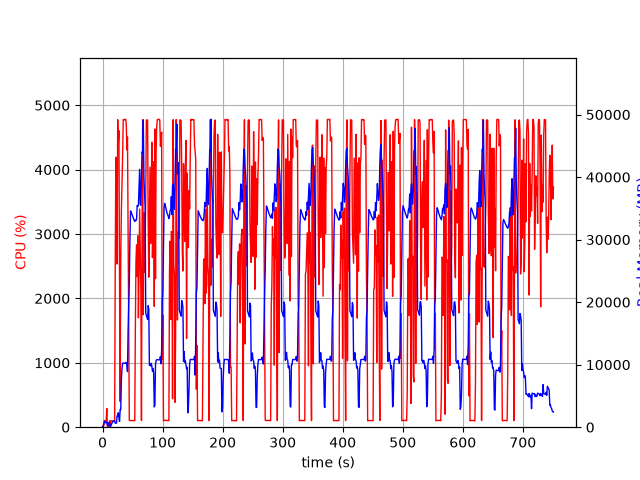

Source data for this figure (header and first rows):
elapsed_time, nproc, cpu, mem_real, mem_virtual
3.8623809814453125e-05, 1, 0.0, 7.535, 27665
1.006, 2, 30.8, 60.56, 243.3
2.014, 4, 22.8, 532, 7323
3.021, 5, 102.2, 940.4, 9690
4.029, 4, 100.1, 882.1, 12378
5.038, 3, 99.3, 701.9, 5227
6.046, 3, 98.3, 781.7, 5339
7.053, 4, 290.7, 832.6, 13738
8.061, 3, 4.0, 324, 4708
9.068, 3, 2.0, 251.4, 4643
10.08, 3, 0.0, 378.2, 4769
11.08, 8, 4.0, 811.9, 19126
12.09, 3, 100.2, 366, 4775
13.1, 1, 11.9, 74.78, 768
14.11, 1, 99.2, 290.8, 1332
15.12, 1, 99.2, 506.8, 1972
16.12, 1, 100.2, 712.8, 3258
17.13, 1, 100.2, 934.8, 3258
18.14, 1, 99.2, 930.9, 2746
19.15, 1, 100.3, 930.9, 2746
20.15, 1, 100.3, 1027, 3331
21.16, 1, 2545, 642.7, 31267
22.19, 1, 4193, 635.8, 31287
23.21, 1, 4004, 645.9, 31311
24.23, 1, 2534, 1822, 31980
25.24, 1, 4775, 1822, 31980
26.26, 1, 4396, 2311, 31980
27.28, 1, 4605, 1545, 31980
28.3, 1, 2270, 918.8, 33004
29.31, 1, 400.8, 2860, 34040
30.32, 1, 2615, 2809, 34040
31.38, 1, 3369, 7624, 37892
32.39, 1, 3782, 9352, 44548
33.41, 1, 4196, 10250, 44548
34.43, 1, 4776, 10244, 44548
35.45, 1, 4769, 10244, 44548
36.47, 1, 4775, 10244, 44548
37.49, 1, 4781, 10244, 44548
38.51, 1, 4783, 10244, 44548
39.53, 1, 4706, 10368, 44548
40.54, 1, 4305, 9987, 44548
41.56, 1, 4507, 8891, 45603
42.58, 1, 2973, 15634, 59573
43.58, 1, 1661, 19293, 59573
44.59, 1, 107.1, 23272, 80053
45.6, 1, 101.2, 29931, 80053
46.61, 1, 104.2, 34594, 80053
47.62, 1, 103.2, 34423, 80053
48.62, 1, 103.3, 34149, 80053
49.63, 1, 103.3, 33887, 80053
50.64, 1, 103.1, 33556, 80053
51.65, 1, 101.2, 33300, 80053
52.65, 1, 101.3, 33091, 80053
53.66, 1, 101.0, 32905, 80053
54.67, 1, 1554, 33126, 80053
55.69, 1, 2589, 33046, 80053
56.7, 1, 2831, 33265, 80073
57.71, 1, 2340, 35466, 80073
58.74, 1, 2972, 35308, 80073
59.75, 1, 1698, 35467, 104649
... 681 more rows
